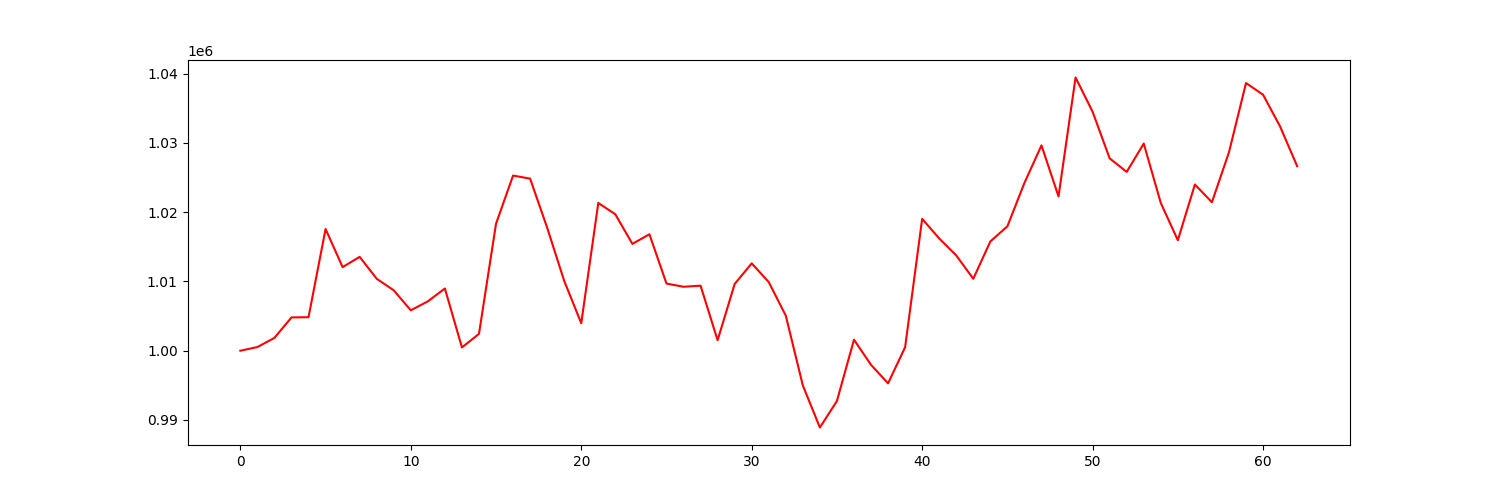

Data behind this chart, as committed beside it:
account_value, date, daily_return
1000000, 2023-04-05, 
1000526, 2023-04-06, 0.0005255
1001851, 2023-04-10, 0.001325
1004806, 2023-04-11, 0.002949
1004840, 2023-04-12, 3.3459232793076055e-05
1017574, 2023-04-13, 0.01267
1012070, 2023-04-14, -0.005409
1013552, 2023-04-17, 0.001464
1010391, 2023-04-18, -0.003118
1008721, 2023-04-19, -0.001653
1005834, 2023-04-20, -0.002862
1007126, 2023-04-21, 0.001284
1008982, 2023-04-24, 0.001843
1000476, 2023-04-25, -0.008431
1002428, 2023-04-26, 0.001951
1018332, 2023-04-27, 0.01587
1025292, 2023-04-28, 0.006834
1024846, 2023-05-01, -0.0004348
1017766, 2023-05-02, -0.006908
1010079, 2023-05-03, -0.007553
1003969, 2023-05-04, -0.006049
1021339, 2023-05-05, 0.0173
1019697, 2023-05-08, -0.001608
1015426, 2023-05-09, -0.004189
1016814, 2023-05-10, 0.001367
1009696, 2023-05-11, -0.007001
1009234, 2023-05-12, -0.0004578
1009392, 2023-05-15, 0.0001566
1001512, 2023-05-16, -0.007807
1009638, 2023-05-17, 0.008114
1012614, 2023-05-18, 0.002948
1009909, 2023-05-19, -0.002671
1005061, 2023-05-22, -0.004799
994977, 2023-05-23, -0.01003
988911, 2023-05-24, -0.006096
992738, 2023-05-25, 0.00387
1001586, 2023-05-26, 0.008912
997959, 2023-05-30, -0.003622
995288, 2023-05-31, -0.002676
1000501, 2023-06-01, 0.005238
1019038, 2023-06-02, 0.01853
1016214, 2023-06-05, -0.002771
1013757, 2023-06-06, -0.002417
1010385, 2023-06-07, -0.003326
1015777, 2023-06-08, 0.005336
1017959, 2023-06-09, 0.002149
1024230, 2023-06-12, 0.00616
1029649, 2023-06-13, 0.005291
1022284, 2023-06-14, -0.007153
1039453, 2023-06-15, 0.0168
1034505, 2023-06-16, -0.00476
1027777, 2023-06-20, -0.006504
1025822, 2023-06-21, -0.001902
1029912, 2023-06-22, 0.003987
1021330, 2023-06-23, -0.008333
1015957, 2023-06-26, -0.005261
1024004, 2023-06-27, 0.007921
1021441, 2023-06-28, -0.002503
1028662, 2023-06-29, 0.007069
1038655, 2023-06-30, 0.009715
... 3 more rows
